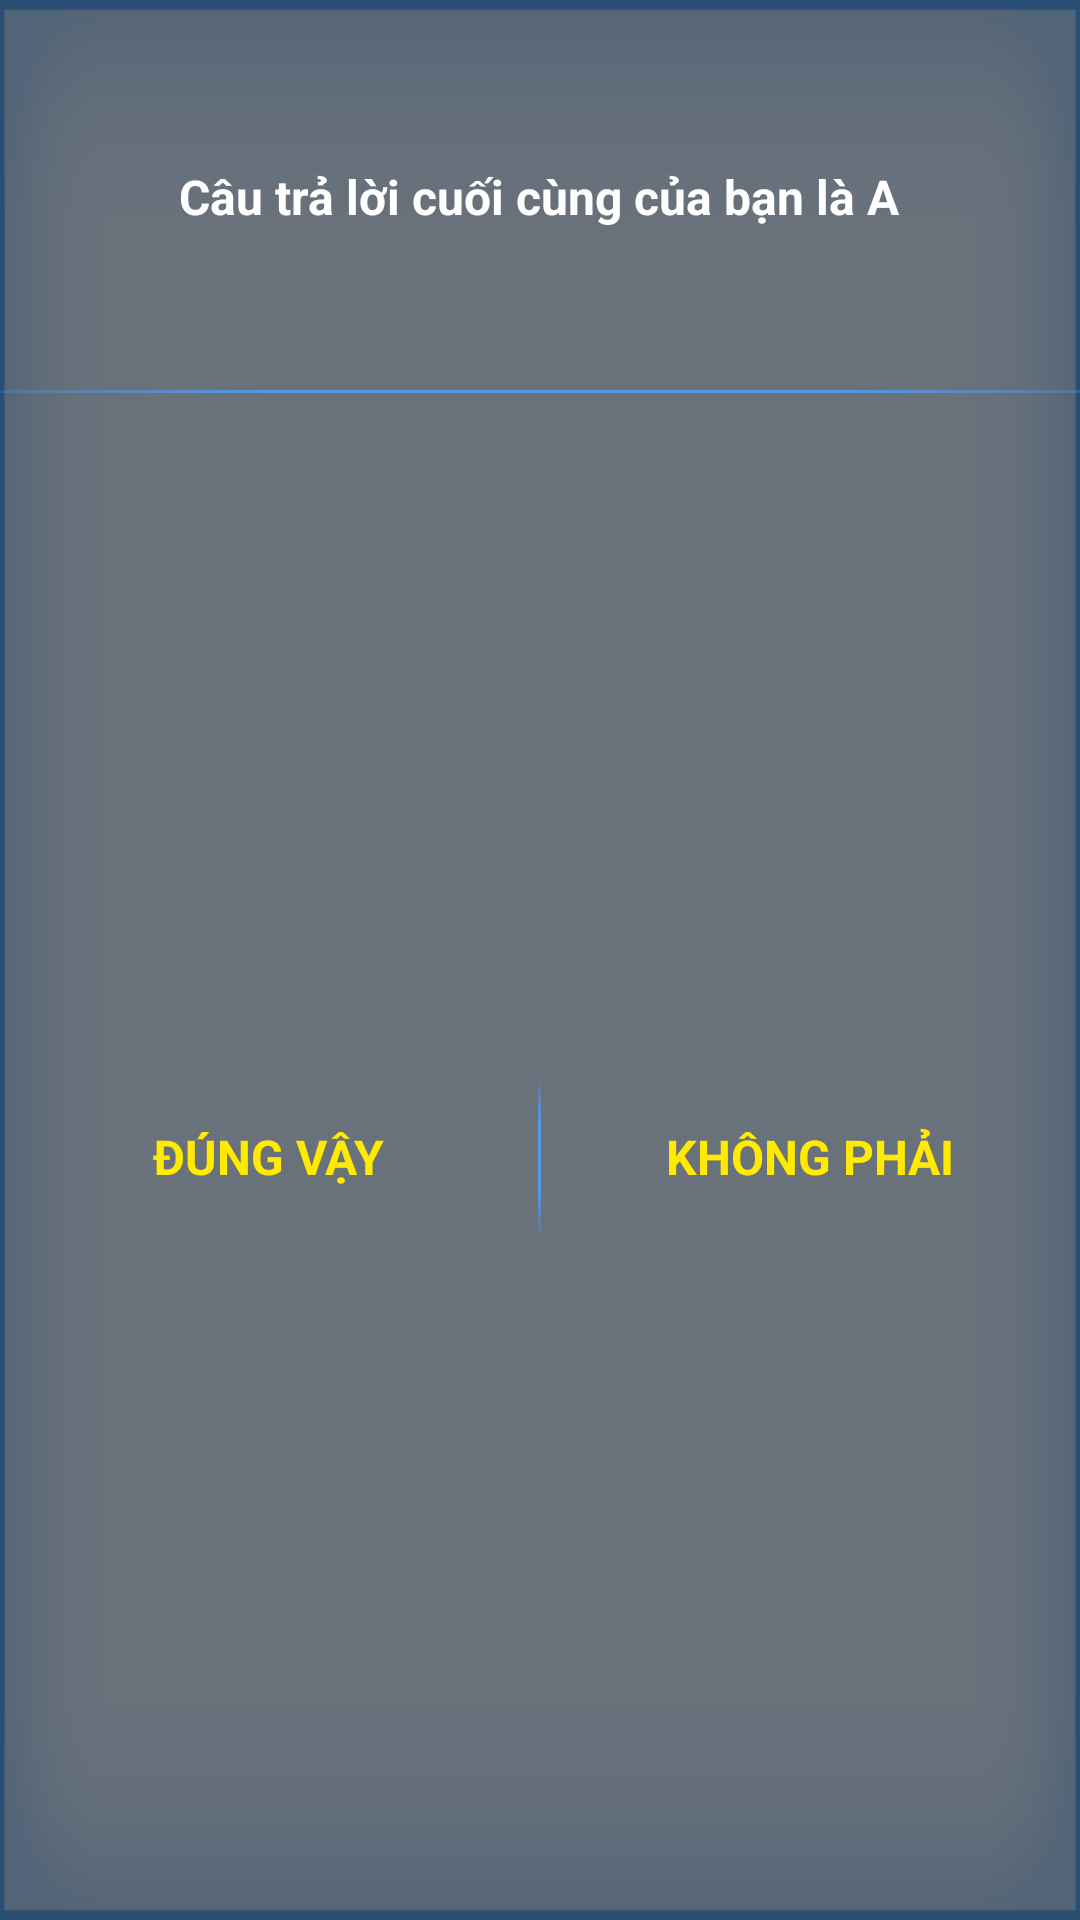

The Android layout XML behind this screen, and the referenced resources:
<!-- AndroidManifest.xml: application theme AppTheme -->
<!-- res/layout/dialog_answer.xml -->
<?xml version="1.0" encoding="utf-8"?>

<RelativeLayout xmlns:android="http://schemas.android.com/apk/res/android"
    android:layout_width="match_parent"
    android:layout_height="200dp"
    android:orientation="vertical"
    android:background="@drawable/help_call_bg">

    <RelativeLayout
        android:layout_width="match_parent"
        android:layout_height="match_parent"
        android:background="#7f000000">

        <RelativeLayout
            android:layout_width="400dp"
            android:layout_height="1dp"
            android:background="@drawable/imagespacecall2"
            android:id="@+id/rlngang"
            android:layout_marginTop="130dp">
        </RelativeLayout>

        <RelativeLayout
            android:layout_width="match_parent"
            android:layout_height="match_parent"
            android:layout_centerHorizontal="true"
            android:layout_alignBottom="@+id/rlngang">

            <TextView
                android:layout_width="wrap_content"
                android:layout_height="wrap_content"
                android:text="Câu trả lời cuối cùng của bạn là A"
                android:textColor="#ffffff"
                android:textSize="16sp"
                android:textStyle="bold"
                android:id="@+id/tv_Answer"
                android:layout_centerHorizontal="true"
                android:layout_centerVertical="true"
                android:layout_marginLeft="30dp"
                android:layout_marginRight="30dp"
                android:gravity="center"/>
        </RelativeLayout>

        <RelativeLayout
            android:layout_width="match_parent"
            android:layout_height="match_parent"
            android:layout_below="@+id/rlngang"
            android:layout_centerHorizontal="true">
            <RelativeLayout
                android:layout_width="1dp"
                android:layout_height="50dp"
                android:layout_centerHorizontal="true"
                android:layout_centerVertical="true"
                android:background="@drawable/imagespacecall1"
                android:id="@+id/relativeLayout2">

            </RelativeLayout>

            <RelativeLayout
                android:layout_width="match_parent"
                android:layout_height="match_parent"
                android:layout_centerVertical="true"
                android:layout_toLeftOf="@+id/relativeLayout2"
                android:layout_toStartOf="@+id/relativeLayout2"
                android:id="@+id/Rlayout_D"
                android:background="@drawable/select_btn">

                <TextView
                    android:layout_width="wrap_content"
                    android:layout_height="wrap_content"
                    android:text="ĐÚNG VẬY"
                    android:id="@+id/textView29"
                    android:layout_centerVertical="true"
                    android:layout_centerHorizontal="true"
                    android:textStyle="bold"
                    android:textSize="16sp"
                    android:textColor="#ffea00"/>
            </RelativeLayout>

            <RelativeLayout
                android:layout_width="match_parent"
                android:layout_height="match_parent"
                android:layout_centerVertical="true"
                android:layout_toRightOf="@+id/relativeLayout2"
                android:layout_toEndOf="@+id/relativeLayout2"
                android:id="@+id/Rlayout_S"
                android:background="@drawable/select_btn">

                <TextView
                    android:layout_width="wrap_content"
                    android:layout_height="wrap_content"
                    android:text="KHÔNG PHẢI"
                    android:id="@+id/textView30"
                    android:layout_centerVertical="true"
                    android:layout_centerHorizontal="true"
                    android:textStyle="bold"
                    android:textSize="16sp"
                    android:textColor="#ffea00"/>
            </RelativeLayout>

        </RelativeLayout>


    </RelativeLayout>



</RelativeLayout>
<!-- resources referenced by this layout -->
<resources>
  <!-- drawable help_call_bg: png bitmap (drawable-hdpi, 13015 bytes) -->
  <!-- drawable imagespacecall1: png bitmap (drawable-hdpi, 1143 bytes) -->
  <!-- drawable imagespacecall2: png bitmap (drawable-hdpi, 1140 bytes) -->
  <!-- drawable select_btn (drawable) -->
  <?xml version="1.0" encoding="utf-8"?>
  
  <selector xmlns:android="http://schemas.android.com/apk/res/android">
      <item
          android:state_pressed = "true"
          android:drawable="@drawable/icon_question_level"/>
  
  </selector>
  <style name="AppTheme" parent="Theme.AppCompat.Light.DarkActionBar">
          
          <item name="colorPrimary">@color/colorPrimary</item>
          <item name="colorPrimaryDark">@color/colorPrimaryDark</item>
          <item name="colorAccent">@color/colorAccent</item>
      </style>
  <!-- drawable icon_question_level: png bitmap (drawable-hdpi, 1190 bytes) -->
  <color name="colorPrimary">#3F51B5</color>
  <color name="colorPrimaryDark">#303F9F</color>
  <color name="colorAccent">#FF4081</color>
</resources>
